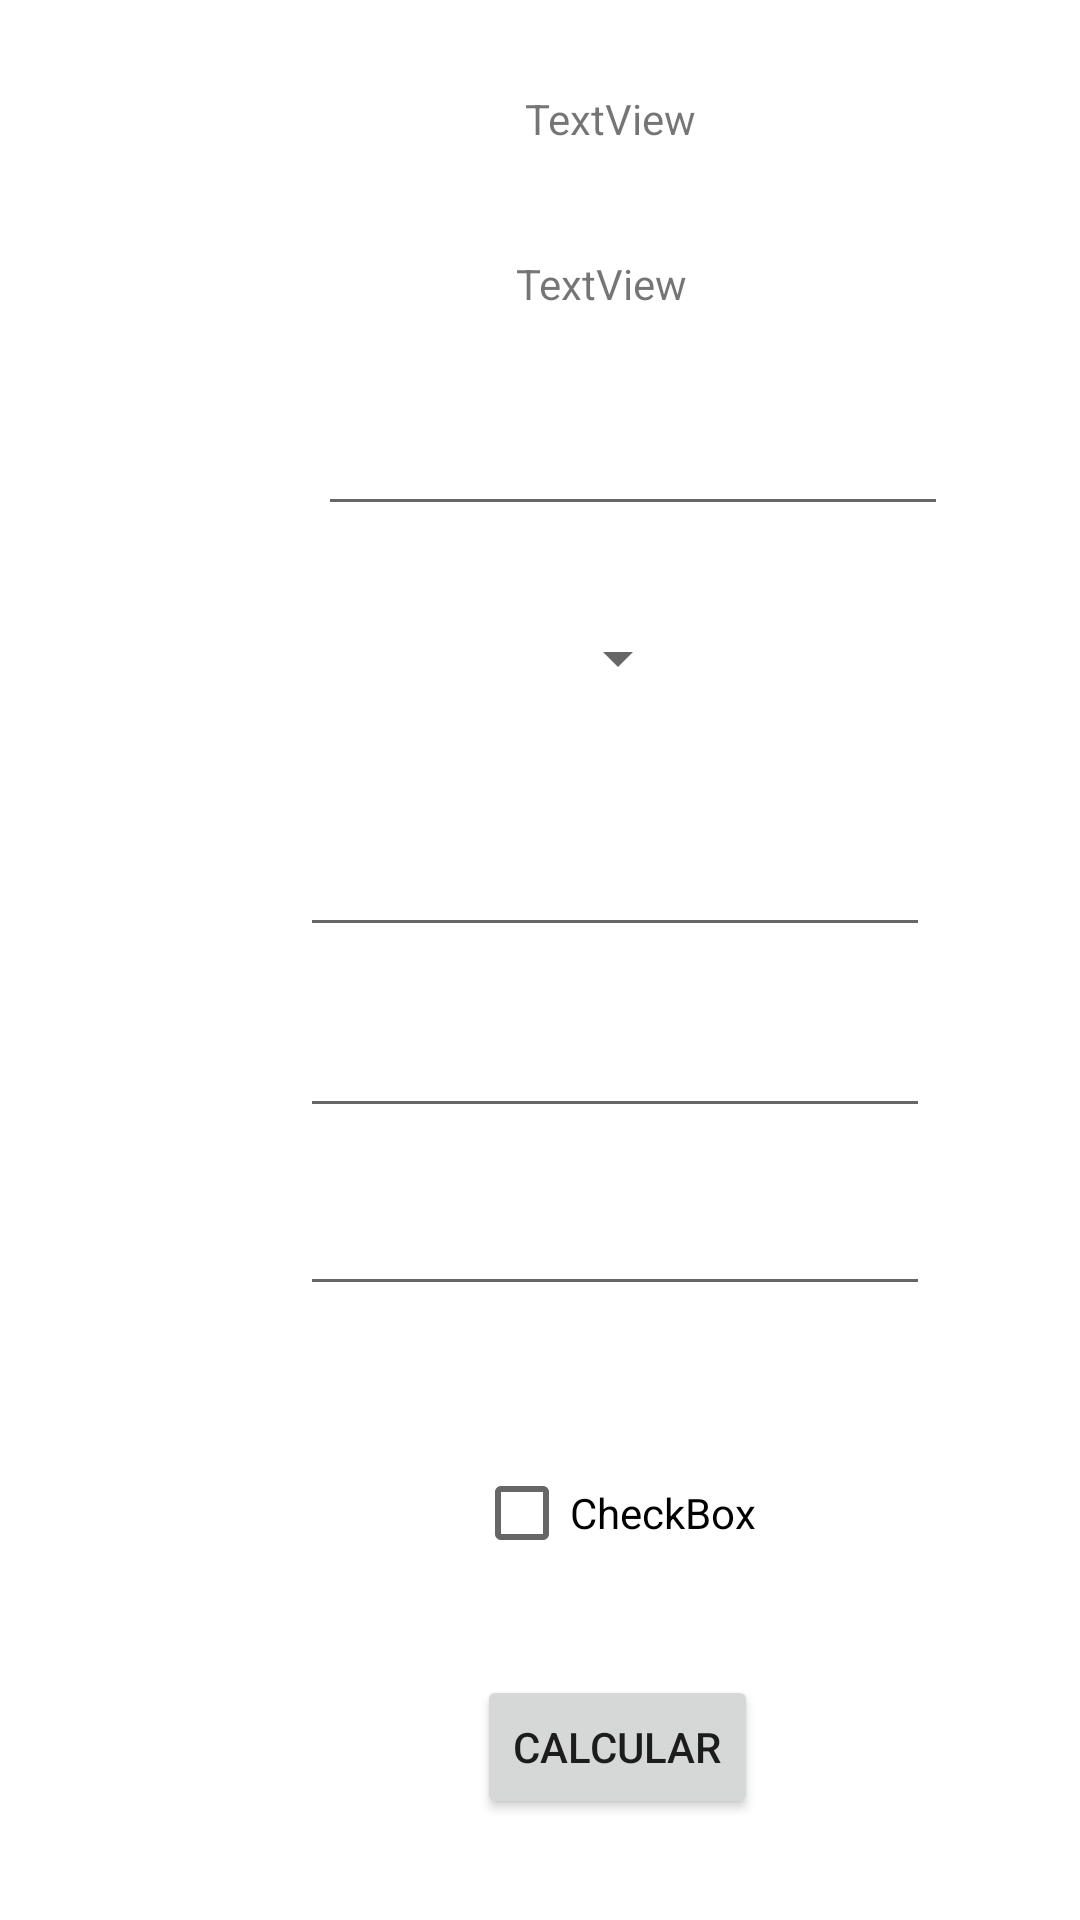

The Android layout XML behind this screen, and the referenced resources:
<!-- AndroidManifest.xml: application theme Theme.Taller1 -->
<!-- res/layout/activity_voltaje.xml -->
<?xml version="1.0" encoding="utf-8"?>
<androidx.constraintlayout.widget.ConstraintLayout xmlns:android="http://schemas.android.com/apk/res/android"
    xmlns:app="http://schemas.android.com/apk/res-auto"
    xmlns:tools="http://schemas.android.com/tools"
    android:layout_width="match_parent"
    android:layout_height="match_parent"
    tools:context=".Voltaje">

    <EditText
        android:id="@+id/val_resistencia1"
        android:layout_width="wrap_content"
        android:layout_height="wrap_content"
        android:layout_marginStart="100dp"
        android:layout_marginTop="43dp"
        android:ems="10"
        android:inputType="number"
        app:layout_constraintStart_toStartOf="parent"
        app:layout_constraintTop_toBottomOf="@+id/spinner" />

    <TextView
        android:id="@+id/textView16"
        android:layout_width="wrap_content"
        android:layout_height="wrap_content"
        android:layout_marginStart="175dp"
        android:layout_marginTop="30dp"
        android:text="TextView"
        app:layout_constraintStart_toStartOf="parent"
        app:layout_constraintTop_toTopOf="parent" />

    <TextView
        android:id="@+id/textView17"
        android:layout_width="wrap_content"
        android:layout_height="wrap_content"
        android:layout_marginStart="172dp"
        android:layout_marginTop="36dp"
        android:text="TextView"
        app:layout_constraintStart_toStartOf="parent"
        app:layout_constraintTop_toBottomOf="@+id/textView16" />

    <EditText
        android:id="@+id/val_amperaje"
        android:layout_width="wrap_content"
        android:layout_height="wrap_content"
        android:layout_marginStart="106dp"
        android:layout_marginTop="30dp"
        android:ems="10"
        android:inputType="number"
        app:layout_constraintStart_toStartOf="parent"
        app:layout_constraintTop_toBottomOf="@+id/textView17" />

    <Spinner
        android:id="@+id/spinner"
        android:layout_width="match_parent"
        android:layout_height="wrap_content"
        android:layout_marginStart="130dp"
        android:layout_marginTop="32dp"
        android:layout_marginEnd="130dp"
        app:layout_constraintEnd_toEndOf="parent"
        app:layout_constraintHorizontal_bias="1.0"
        app:layout_constraintStart_toStartOf="parent"
        app:layout_constraintTop_toBottomOf="@+id/val_amperaje" />

    <EditText
        android:id="@+id/val_resistencia2"
        android:layout_width="wrap_content"
        android:layout_height="wrap_content"
        android:layout_marginStart="100dp"
        android:layout_marginTop="19dp"
        android:ems="10"
        android:inputType="number"
        app:layout_constraintStart_toStartOf="parent"
        app:layout_constraintTop_toBottomOf="@+id/val_resistencia1" />

    <EditText
        android:id="@+id/val_resistencia3"
        android:layout_width="wrap_content"
        android:layout_height="wrap_content"
        android:layout_marginStart="100dp"
        android:layout_marginTop="18dp"
        android:ems="10"
        android:inputType="number"
        app:layout_constraintStart_toStartOf="parent"
        app:layout_constraintTop_toBottomOf="@+id/val_resistencia2" />

    <Button
        android:id="@+id/btn_cal_voltaje"
        android:layout_width="wrap_content"
        android:layout_height="wrap_content"
        android:layout_marginStart="159dp"
        android:layout_marginTop="30dp"
        android:text="calcular"
        app:layout_constraintStart_toStartOf="parent"
        app:layout_constraintTop_toBottomOf="@+id/checkBox" />

    <TextView
        android:id="@+id/val_voltaje"
        android:layout_width="wrap_content"
        android:layout_height="wrap_content"
        android:layout_marginStart="172dp"
        android:layout_marginTop="14dp"
        app:layout_constraintStart_toStartOf="parent"
        app:layout_constraintTop_toBottomOf="@+id/btn_cal_voltaje" />

    <CheckBox
        android:id="@+id/checkBox"
        android:layout_width="wrap_content"
        android:layout_height="wrap_content"
        android:layout_marginStart="158dp"
        android:layout_marginTop="45dp"
        android:text="CheckBox"
        app:layout_constraintStart_toStartOf="parent"
        app:layout_constraintTop_toBottomOf="@+id/val_resistencia3" />

</androidx.constraintlayout.widget.ConstraintLayout>
<!-- resources referenced by this layout -->
<resources>
  <style name="Theme.Taller1" parent="Theme.MaterialComponents.DayNight.NoActionBar">
          
          <item name="colorPrimary">@color/green_normal</item>
          <item name="colorPrimaryVariant">@color/green_dark</item>
          <item name="colorOnPrimary">@color/white</item>
          
          <item name="colorSecondary">@color/teal_200</item>
          <item name="colorSecondaryVariant">@color/teal_700</item>
          <item name="colorOnSecondary">@color/black</item>
          
          <item name="android:statusBarColor" tools:targetApi="l">?attr/colorPrimaryVariant</item>
          
      </style>
  <!-- not gathered from this repository: default colours our renderer supplied (Android Studio template values) -->
  <color name="teal_200">#FF03DAC5</color>
  <color name="teal_700">#FF018786</color>
  <color name="black">#FF000000</color>
  <color name="white">#FFFFFFFF</color>
</resources>
